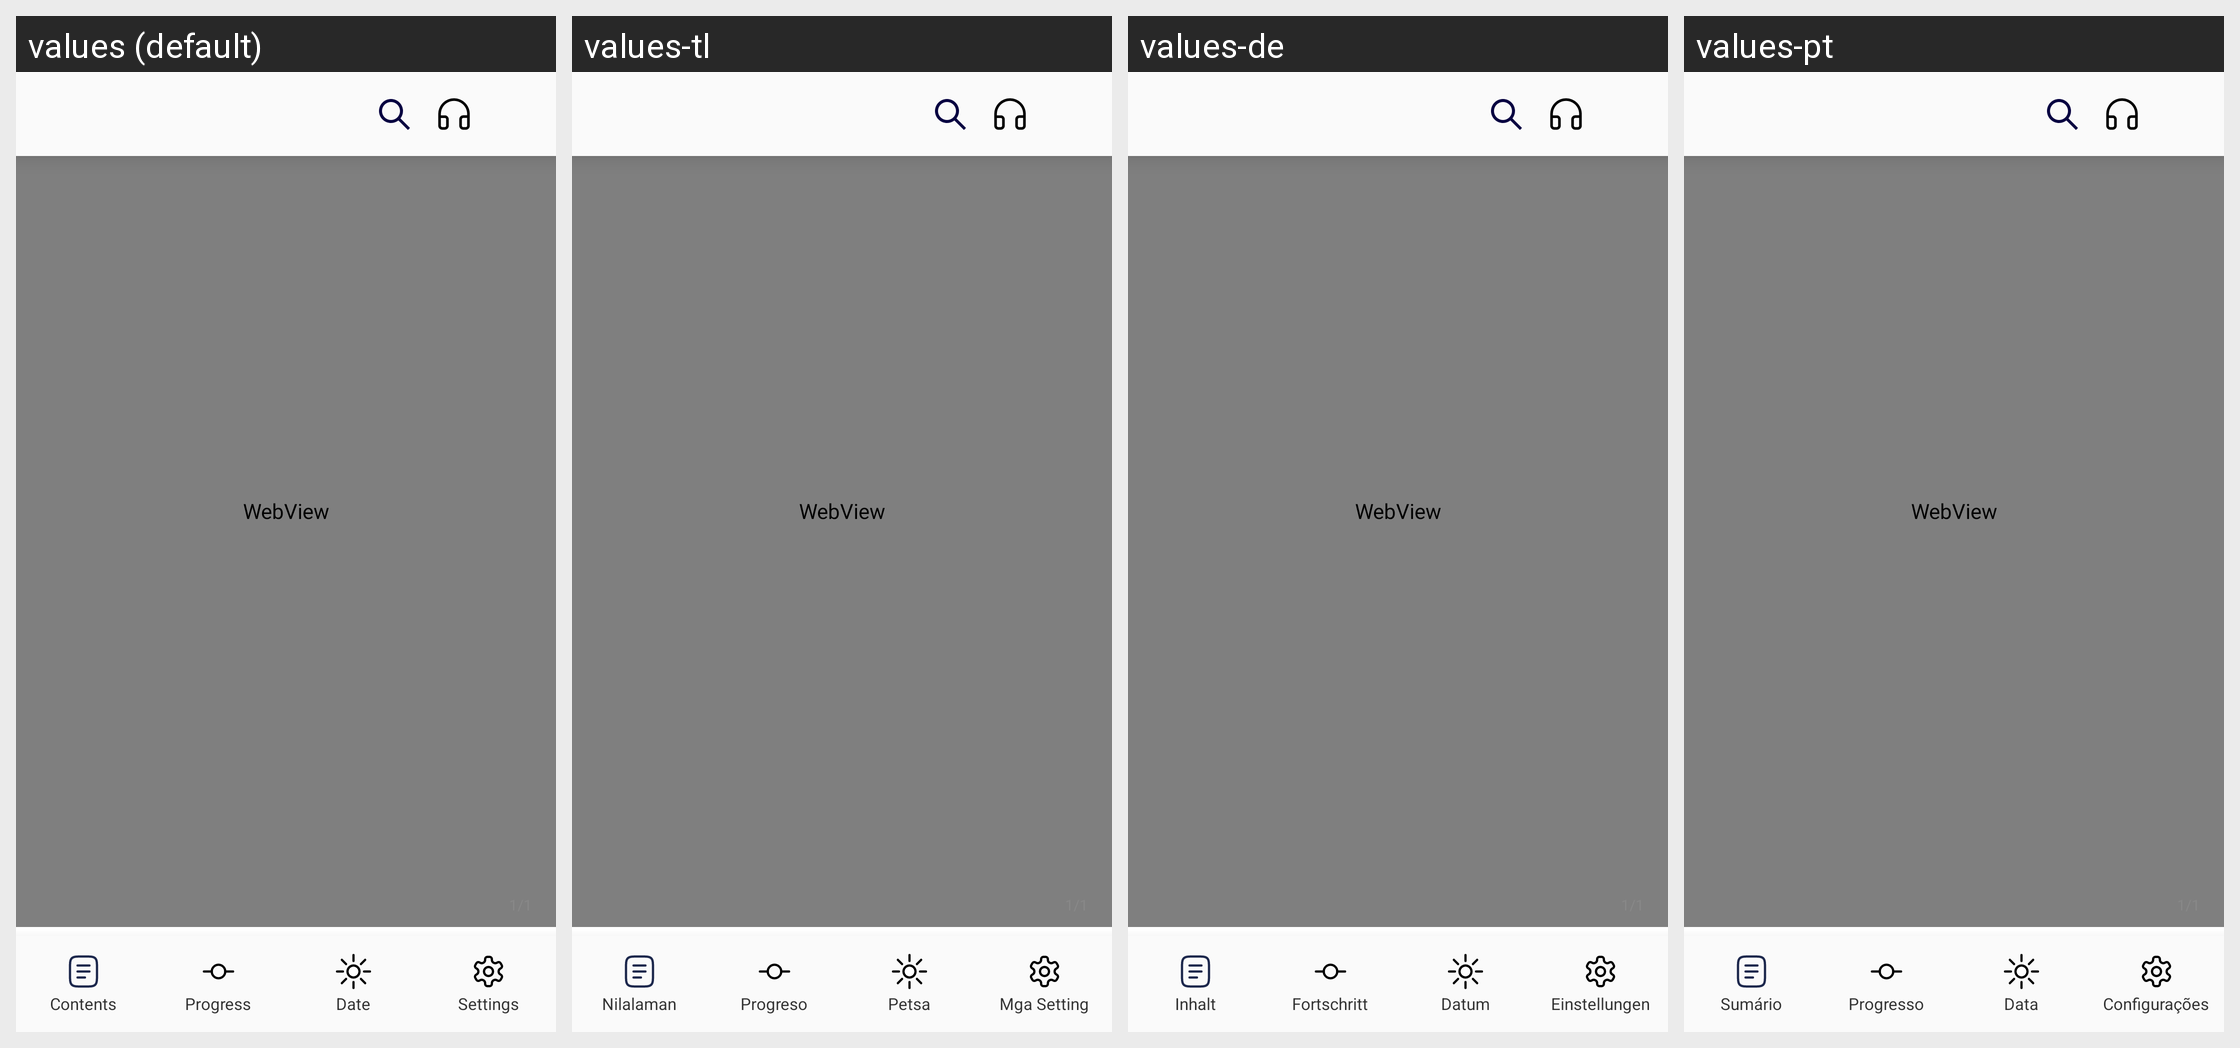

This grid shows one Android layout under several languages. Give, for every string resource on the screen, its name, the default text and each shown locale's text.
Android screen res/layout/activity_reader.xml rendered under 4 locales, left to right: values (default), values-tl, values-de, values-pt. Device: Nexus 5 (rendered at 1080×1920; each locale shown at half size, 540×960, under a caption strip naming it); theme Theme.Epub_reader.
Other locales in the repository, not shown: values-ar, values-es, values-fr, values-hi, values-in, values-it, values-ja, values-ko, values-pl, values-tr, values-vi, values-zh.
Strings drawn on this screen, with the default value and each locale's value (text and hints the layout hard-codes, and strings that could not be matched under every locale, appear in the picture but are not listed):

table_of_contents
  values: Contents
  values-tl: Nilalaman
  values-de: Inhalt
  values-pt: Sumário

progress
  values: Progress
  values-tl: Progreso
  values-de: Fortschritt
  values-pt: Progresso

date
  values: Date
  values-tl: Petsa
  values-de: Datum
  values-pt: Data

settings
  values: Settings
  values-tl: Mga Setting
  values-de: Einstellungen
  values-pt: Configurações
